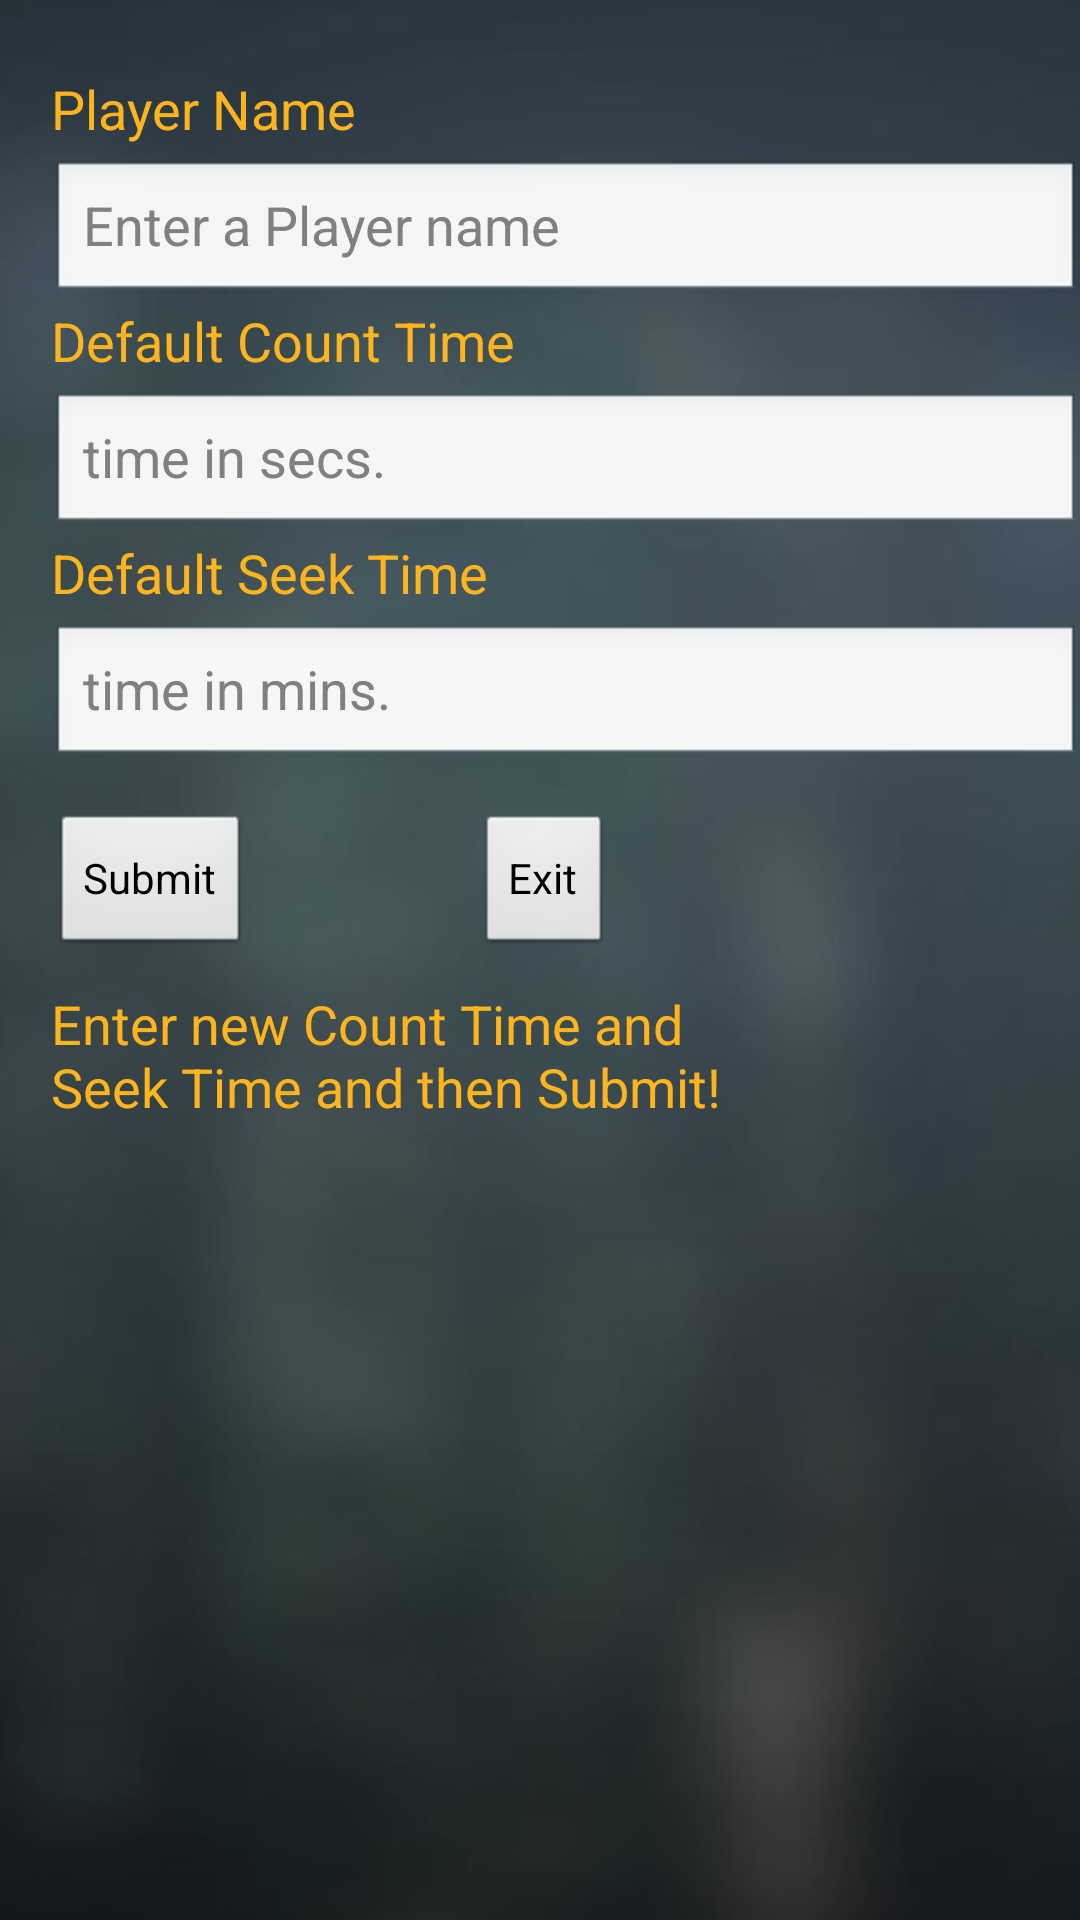

Android layout source for this screen:
<!-- AndroidManifest.xml: application theme AppTheme -->
<!-- res/layout/settings.xml -->
<FrameLayout xmlns:android="http://schemas.android.com/apk/res/android"
    xmlns:tools="http://schemas.android.com/tools"
    android:id="@+id/container"
    android:layout_width="match_parent"
    android:layout_height="match_parent"
    tools:context="com.cascadia.hidenseek.Settings"
    tools:ignore="MergeRootFrame" >
    
    <ImageView
        android:contentDescription="@string/descr"
        android:id="@+id/imageView1"
        android:layout_width="wrap_content"
        android:layout_height="wrap_content"
        android:scaleType="fitXY"
        android:src="@drawable/bg" />
    
    <ScrollView
        android:id="@+id/scrollView1"
        android:layout_width="match_parent"
        android:layout_height="match_parent" >
    
    <LinearLayout
            android:layout_width="match_parent"
            android:layout_height="wrap_content"
            android:orientation="vertical" >

            <RelativeLayout
                android:layout_width="match_parent"
                android:layout_height="wrap_content"
                android:layout_marginTop="10dp"
                android:layout_weight="0.08" >

                <TextView
                    android:id="@+id/prefPlayerName"
                    android:layout_width="wrap_content"
                    android:layout_height="wrap_content"
                    android:layout_alignParentLeft="true"
                    android:layout_alignParentStart="true"
                    android:layout_alignParentTop="true"
                    android:layout_marginLeft="17dp"
                    android:layout_marginStart="17dp"
                    android:layout_marginTop="14dp"
                    android:text="@string/pref_player_name"
                    android:textAppearance="?android:attr/textAppearanceMedium"
                    android:textColor="@color/headings" />

                <EditText
                    android:id="@+id/prefPlayerNameInput"
                    android:layout_width="wrap_content"
                    android:layout_height="wrap_content"
                    android:layout_alignLeft="@+id/prefPlayerName"
                    android:layout_alignParentRight="true"
                    android:layout_alignStart="@+id/prefPlayerName"
                    android:layout_alignParentEnd="true"
                    android:layout_below="@+id/prefPlayerName"
                    android:layout_marginTop="5dp"
                    android:hint="@string/enter_player_name"
                    android:ems="10" /> 
            </RelativeLayout>
            	
            <RelativeLayout
                android:layout_width="match_parent"
                android:layout_height="wrap_content"
                android:layout_weight="0.08" >

                <TextView
                    android:id="@+id/prefCountTime"
                    android:layout_width="wrap_content"
                    android:layout_height="wrap_content"
                    android:layout_alignParentLeft="true"
                    android:layout_alignParentStart="true"
                    android:layout_alignParentTop="true"
                    android:layout_marginLeft="17dp"
                    android:layout_marginStart="17dp"
                    android:text="@string/pref_count_time"
                    android:textAppearance="?android:attr/textAppearanceMedium"
                    android:textColor="@color/headings" />
                
                <EditText
                    android:id="@+id/prefCountTimeInput"
                    android:layout_width="wrap_content"
                    android:layout_height="wrap_content"
                    android:layout_alignLeft="@+id/prefCountTime"
                    android:layout_alignParentRight="true"
                    android:layout_alignStart="@+id/prefCountTime"
                    android:layout_alignParentEnd="true"
                    android:layout_below="@+id/prefCountTime"
                    android:layout_marginTop="5dp"
                    android:ems="10"
                    android:hint="@string/count_time_hint"
                    android:inputType="time" /> 
            </RelativeLayout>
            
            <RelativeLayout
                android:layout_width="match_parent"
                android:layout_height="wrap_content"
                android:layout_weight="0.08" >

                <TextView
                    android:id="@+id/prefSeekTime"
                    android:layout_width="wrap_content"
                    android:layout_height="wrap_content"
                    android:layout_alignParentLeft="true"
                    android:layout_alignParentStart="true"
                    android:layout_alignParentTop="true"
                    android:layout_marginLeft="17dp"
                    android:layout_marginStart="17dp"
                    android:text="@string/pref_seek_time"
                    android:textAppearance="?android:attr/textAppearanceMedium"
                    android:textColor="@color/headings" />

                <EditText
                    android:id="@+id/prefSeekTimeInput"
                    android:layout_width="wrap_content"
                    android:layout_height="wrap_content"
                    android:layout_alignParentRight="true"
                    android:layout_alignStart="@+id/prefSeekTime"
                    android:layout_alignLeft="@+id/prefSeekTime"
                    android:layout_alignParentEnd="true"
                    android:layout_below="@+id/prefSeekTime"
                    android:layout_marginTop="5dp"
                    android:ems="10"
                    android:hint="@string/seek_time_hint"
                    android:inputType="time"  /> 
            </RelativeLayout>
            
            <RelativeLayout
                android:layout_width="match_parent"
                android:layout_height="wrap_content"
                android:layout_weight="0.08"
                android:layout_marginTop="15dp" >
                <Button 
                    android:id="@+id/submit" 
                    android:layout_width="wrap_content"
                    android:layout_height="wrap_content"
                    android:layout_alignParentLeft="true"
                    android:layout_alignParentStart="true"
                    android:layout_alignParentTop="true"
                    android:layout_marginLeft="17dp"   
                    android:layout_marginStart="17dp"              
                    android:text="@string/Submit" /> 
                    
                <Button 
                    android:id="@+id/exit" 
                    android:layout_width="wrap_content" 
                    android:layout_height="wrap_content" 
                    android:layout_marginLeft="75dp" 
                    android:layout_toRightOf="@+id/submit" 
                    android:layout_marginStart="75dp" 
                    android:layout_toEndOf="@+id/submit" 
                    android:text="@string/Exit" />
                
                <TextView
                    android:id="@+id/prefInstruction"
                    android:layout_width="wrap_content"
                    android:layout_height="wrap_content"
                    android:layout_alignParentLeft="true"
                    android:layout_alignParentStart="true"
                    android:layout_below="@+id/submit" 
                    android:layout_marginLeft="17dp"
                    android:layout_marginStart="17dp"
                    android:layout_marginTop="10dp"
                    android:text="@string/pref_instruction"
                    android:textAppearance="?android:attr/textAppearanceMedium"
                    android:textColor="@color/headings" />
               
            </RelativeLayout>
            
    	</LinearLayout>
    	</ScrollView> 
    </FrameLayout>
<!-- resources referenced by this layout -->
<resources>
  <color name="headings">#FEB41C</color>
  <!-- drawable bg: jpg bitmap (drawable-hdpi, 65440 bytes) -->
  <string name="Exit">Exit</string>
  <string name="Submit">Submit</string>
  <string name="count_time_hint">time in secs.</string>
  <string name="descr">image</string>
  <string name="enter_player_name">Enter a Player name</string>
  <string name="pref_count_time">Default Count Time</string>
  <string name="pref_instruction">Enter new Count Time and \nSeek Time and then Submit!</string>
  <string name="pref_player_name">Player Name</string>
  <string name="pref_seek_time">Default Seek Time</string>
  <string name="seek_time_hint">time in mins.</string>
  <style name="AppTheme" parent="AppBaseTheme">
          
  	</style>
  <style name="AppBaseTheme" parent="android:Theme.Light">
          
      </style>
</resources>
